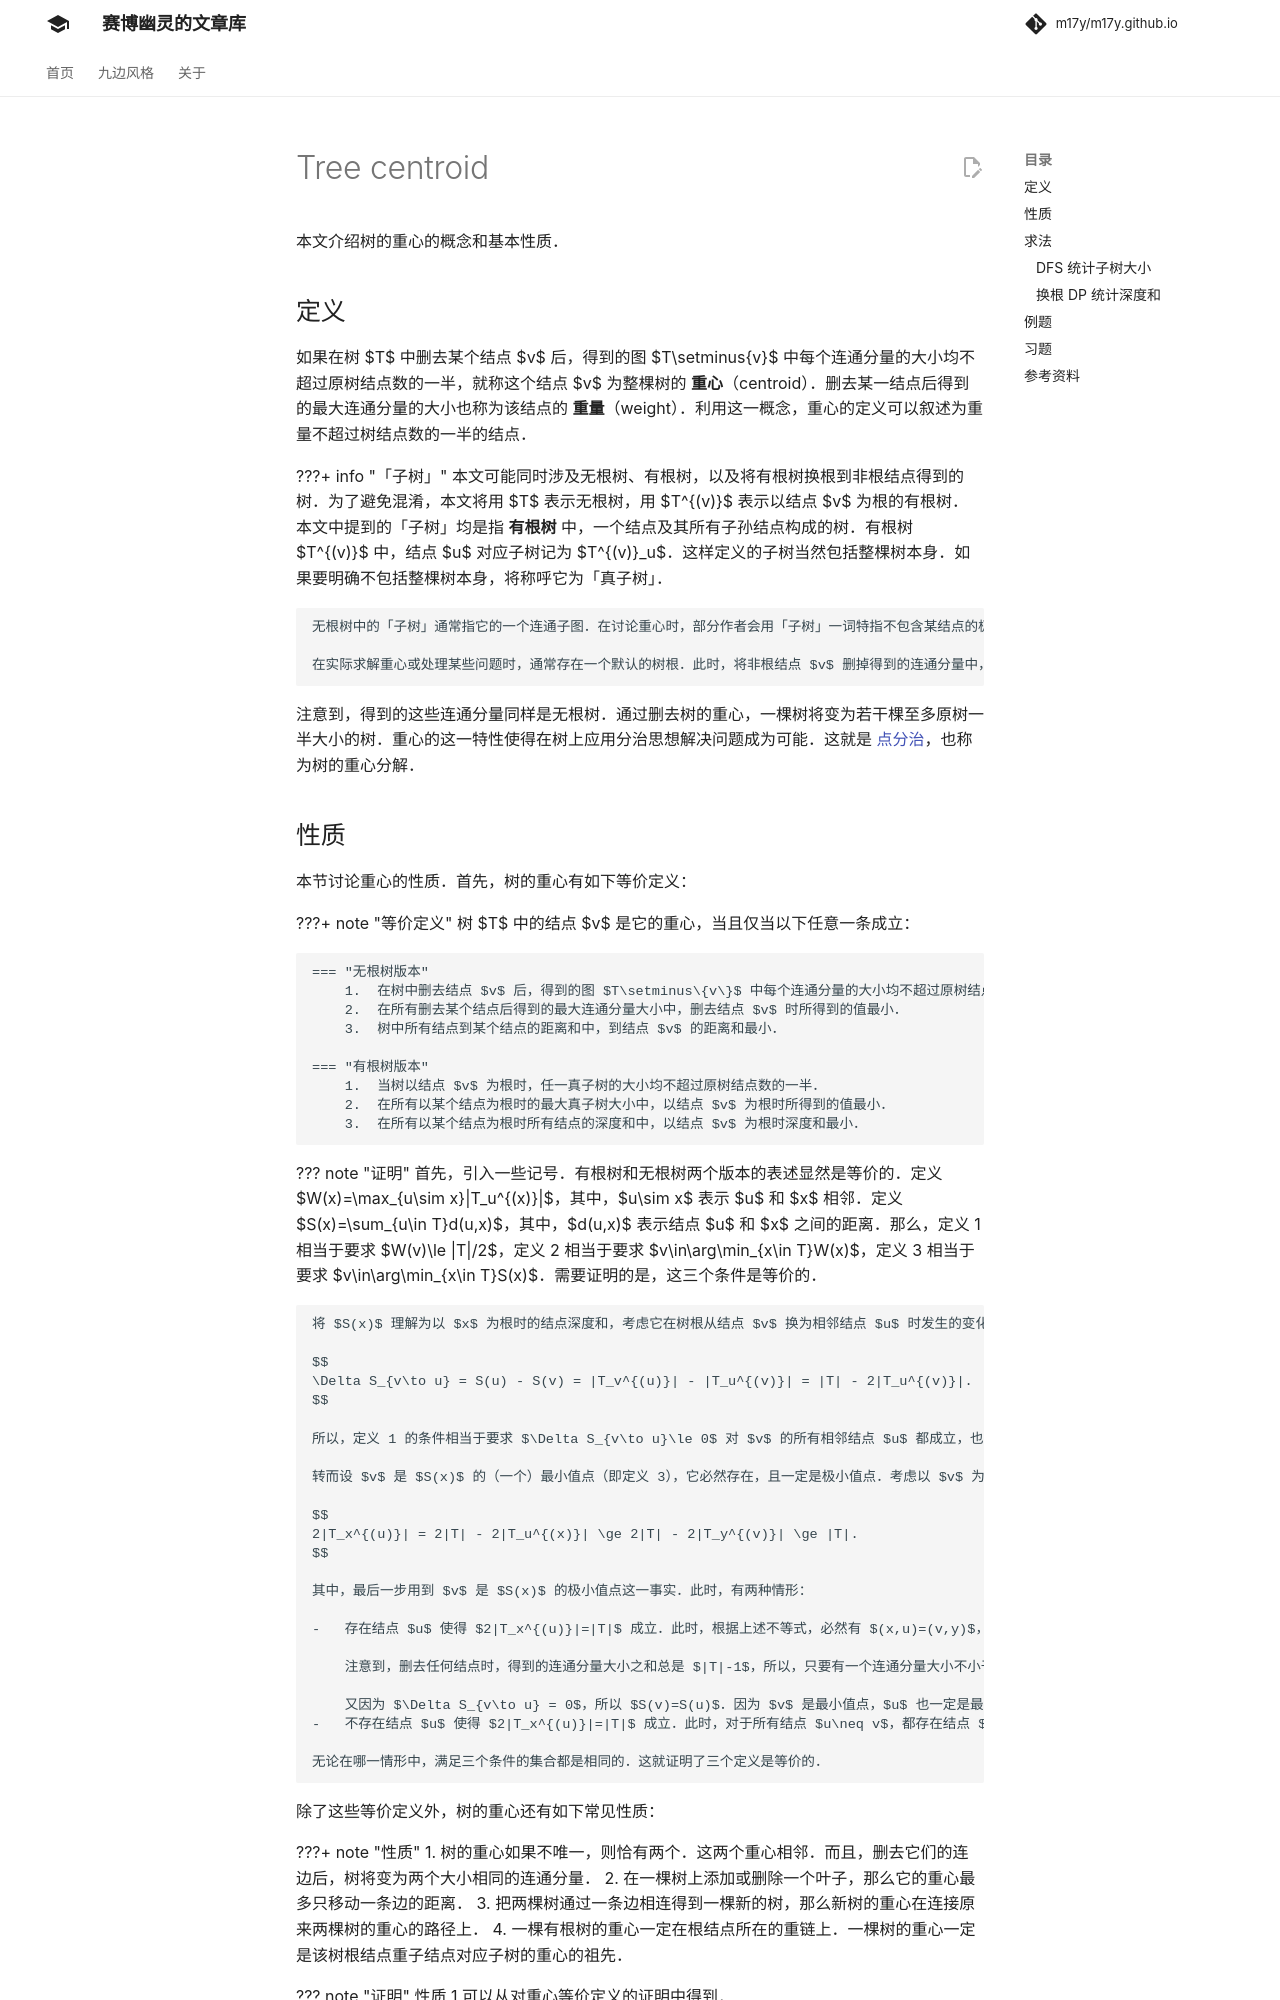

repository: m17y/m17y.github.io · page: graph/tree-centroid/index.html · generator: mkdocs

author: Ir1d, Marcythm, LucienShui, Anguei, H-J-Granger, CornWorld, ttzc

## 定义

如果在树中选择某个节点并删除，这棵树将分为若干棵子树，统计子树节点数并记录最大值。取遍树上所有节点，使此最大值取到最小的节点被称为整个树的重心。

（这里以及下文中的「子树」若无特殊说明都是指无根树的子树，即包括「向上」的那棵子树，并且不包括整棵树自身。）

## 性质

-   树的重心如果不唯一，则至多有两个，且这两个重心相邻。
-   以树的重心为根时，所有子树的大小都不超过整棵树大小的一半。
-   树中所有点到某个点的距离和中，到重心的距离和是最小的；如果有两个重心，那么到它们的距离和一样。
-   把两棵树通过一条边相连得到一棵新的树，那么新的树的重心在连接原来两棵树的重心的路径上。
-   在一棵树上添加或删除一个叶子，那么它的重心最多只移动一条边的距离。

## 求法

在 DFS 中计算每个子树的大小，记录「向下」的子树的最大大小，利用总点数 - 当前子树（这里的子树指有根树的子树）的大小得到「向上」的子树的大小，然后就可以依据定义找到重心了。

???+ note "参考代码"
    ```cpp
    // 这份代码默认节点编号从 1 开始，即 i ∈ [1,n]
    int size[MAXN],  // 这个节点的「大小」（所有子树上节点数 + 该节点）
        weight[MAXN],  // 这个节点的「重量」，即所有子树「大小」的最大值
        centroid[2];  // 用于记录树的重心（存的是节点编号）
    
    void GetCentroid(int cur, int fa) {  // cur 表示当前节点 (current)
      size[cur] = 1;
      weight[cur] = 0;
      for (int i = head[cur]; i != -1; i = e[i].nxt) {
        if (e[i].to != fa) {  // e[i].to 表示这条有向边所通向的节点。
          GetCentroid(e[i].to, cur);
          size[cur] += size[e[i].to];
          weight[cur] = max(weight[cur], size[e[i].to]);
        }
      }
      weight[cur] = max(weight[cur], n - size[cur]);
      if (weight[cur] <= n / 2) {  // 依照树的重心的定义统计
        centroid[centroid[0] != 0] = cur;
      }
    }
    ```
